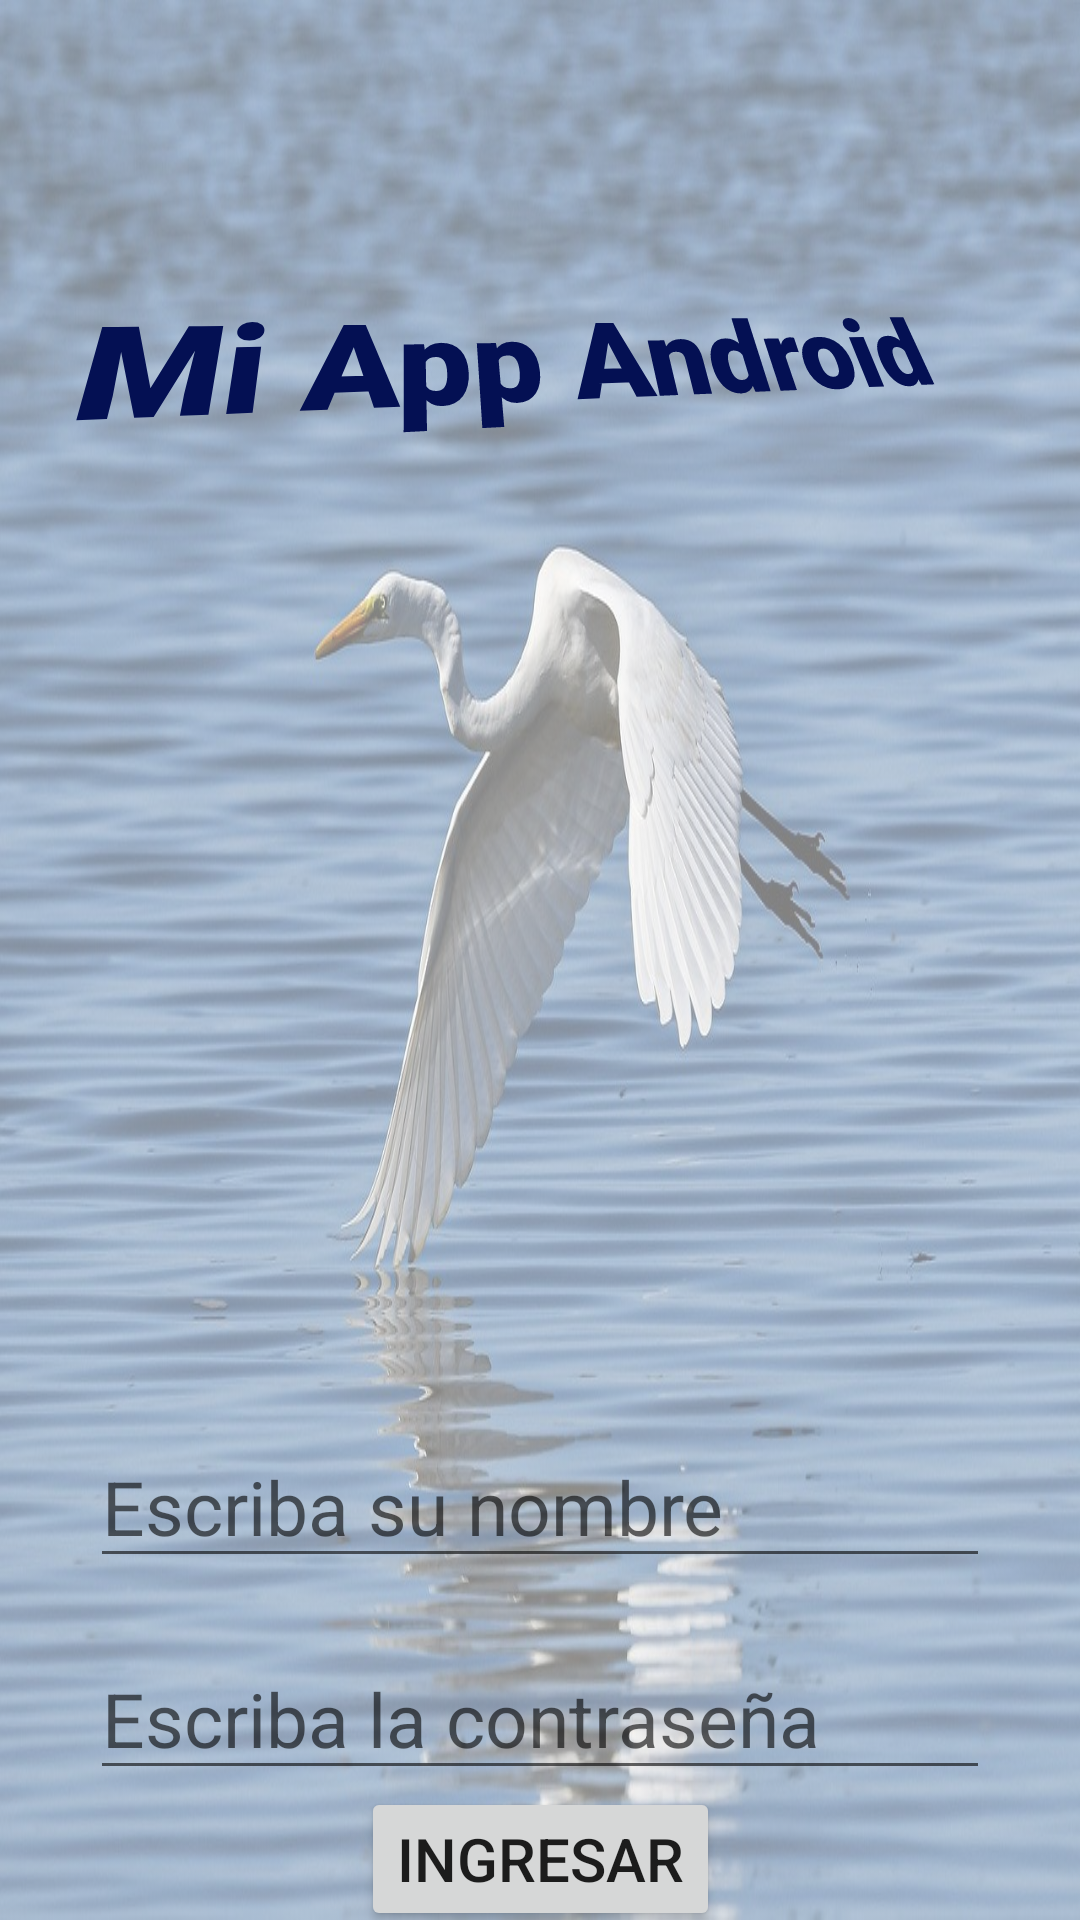

Here is an Android app screen rendered from its layout file. Give the layout XML and the strings, colors and styles it references.
<!-- AndroidManifest.xml: application theme Theme.HolaMundo04 -->
<!-- res/layout/activity_login.xml -->
<?xml version="1.0" encoding="utf-8"?>
<androidx.constraintlayout.widget.ConstraintLayout xmlns:android="http://schemas.android.com/apk/res/android"
    xmlns:app="http://schemas.android.com/apk/res-auto"
    xmlns:tools="http://schemas.android.com/tools"
    android:layout_width="match_parent"
    android:layout_height="match_parent"
    tools:context=".LoginActivity"
    android:background="@drawable/garza"
    android:backgroundTint="#80FFFFFF"
    android:backgroundTintMode="src_over">

    <TextView
        android:id="@+id/tvTitleLogin"
        android:layout_width="match_parent"
        android:layout_height="wrap_content"
        android:layout_marginStart="25dp"
        android:fontFamily="sans-serif-black"
        android:rotation="-8"
        android:rotationX="29"
        android:rotationY="12"
        android:text="@string/login_title"
        android:textAlignment="center"
        android:textColor="#041053"
        android:textSize="40sp"
        app:layout_constraintBottom_toBottomOf="parent"
        app:layout_constraintEnd_toEndOf="parent"
        app:layout_constraintHorizontal_bias="0.498"
        app:layout_constraintStart_toStartOf="parent"
        app:layout_constraintTop_toTopOf="parent"
        app:layout_constraintVertical_bias="0.157" />

    <EditText
        android:id="@+id/etPersonName"
        android:layout_width="300dp"
        android:layout_height="wrap_content"
        android:layout_marginTop="330dp"
        android:ems="10"
        android:inputType="textPersonName"
        android:text=""
        android:hint="@string/name_login"
        android:textSize="25sp"
        app:layout_constraintEnd_toEndOf="parent"
        app:layout_constraintStart_toStartOf="parent"
        app:layout_constraintTop_toBottomOf="@+id/tvTitleLogin" />

    <EditText
        android:id="@+id/etPassword"
        android:layout_width="300dp"
        android:layout_height="wrap_content"
        android:layout_marginTop="20dp"
        android:ems="10"
        android:inputType="textPassword"
        android:hint="@string/login_password"
        android:textSize="25sp"
        app:layout_constraintEnd_toEndOf="parent"
        app:layout_constraintStart_toStartOf="parent"
        app:layout_constraintTop_toBottomOf="@+id/etPersonName" />

    <Button
        android:id="@+id/button"
        android:layout_width="wrap_content"
        android:layout_height="wrap_content"
        android:onClick="goToMain"
        android:text="@string/enter"
        android:textSize="20sp"
        app:layout_constraintBottom_toBottomOf="parent"
        app:layout_constraintEnd_toEndOf="parent"
        app:layout_constraintStart_toStartOf="parent"
        app:layout_constraintTop_toBottomOf="@+id/etPassword"
        app:layout_constraintVertical_bias="0.222" />

    <Button
        android:id="@+id/btnNewUser"
        android:layout_width="wrap_content"
        android:layout_height="wrap_content"
        android:text="@string/new_user"
        app:layout_constraintBottom_toBottomOf="parent"
        app:layout_constraintEnd_toEndOf="parent"
        android:onClick="goToNewUser"
        app:layout_constraintStart_toStartOf="parent"
        app:layout_constraintTop_toBottomOf="@+id/button"
        app:layout_constraintVertical_bias="0.14" />

</androidx.constraintlayout.widget.ConstraintLayout>
<!-- resources referenced by this layout -->
<resources>
  <!-- drawable garza: jpg bitmap (drawable, 167283 bytes) -->
  <string name="enter">Ingresar</string>
  <string name="login_password">Escriba la contraseña</string>
  <string name="login_title">Mi App Android</string>
  <string name="name_login">Escriba su nombre</string>
  <string name="new_user">Nuevo usuario</string>
  <style name="Theme.HolaMundo04" parent="Theme.MaterialComponents.DayNight.DarkActionBar">
          
          <item name="colorPrimary">@color/primaryColor</item>
          <item name="colorPrimaryVariant">@color/primaryDarkColor</item>
          <item name="colorOnPrimary">@color/primaryTextColor</item>
          
          <item name="colorSecondary">@color/secondaryColor</item>
          <item name="colorSecondaryVariant">@color/secondaryDarkColor</item>
          <item name="colorOnSecondary">@color/secondaryTextColor</item>
          
          <item name="android:statusBarColor" tools:targetApi="l">?attr/colorPrimaryVariant</item>
          
      </style>
  <color name="primaryColor">#3f51b5</color>
  <color name="primaryDarkColor">#002984</color>
  <color name="primaryTextColor">#ffffff</color>
  <color name="secondaryColor">#00796b</color>
  <color name="secondaryDarkColor">#004c40</color>
  <color name="secondaryTextColor">#ffffff</color>
</resources>
